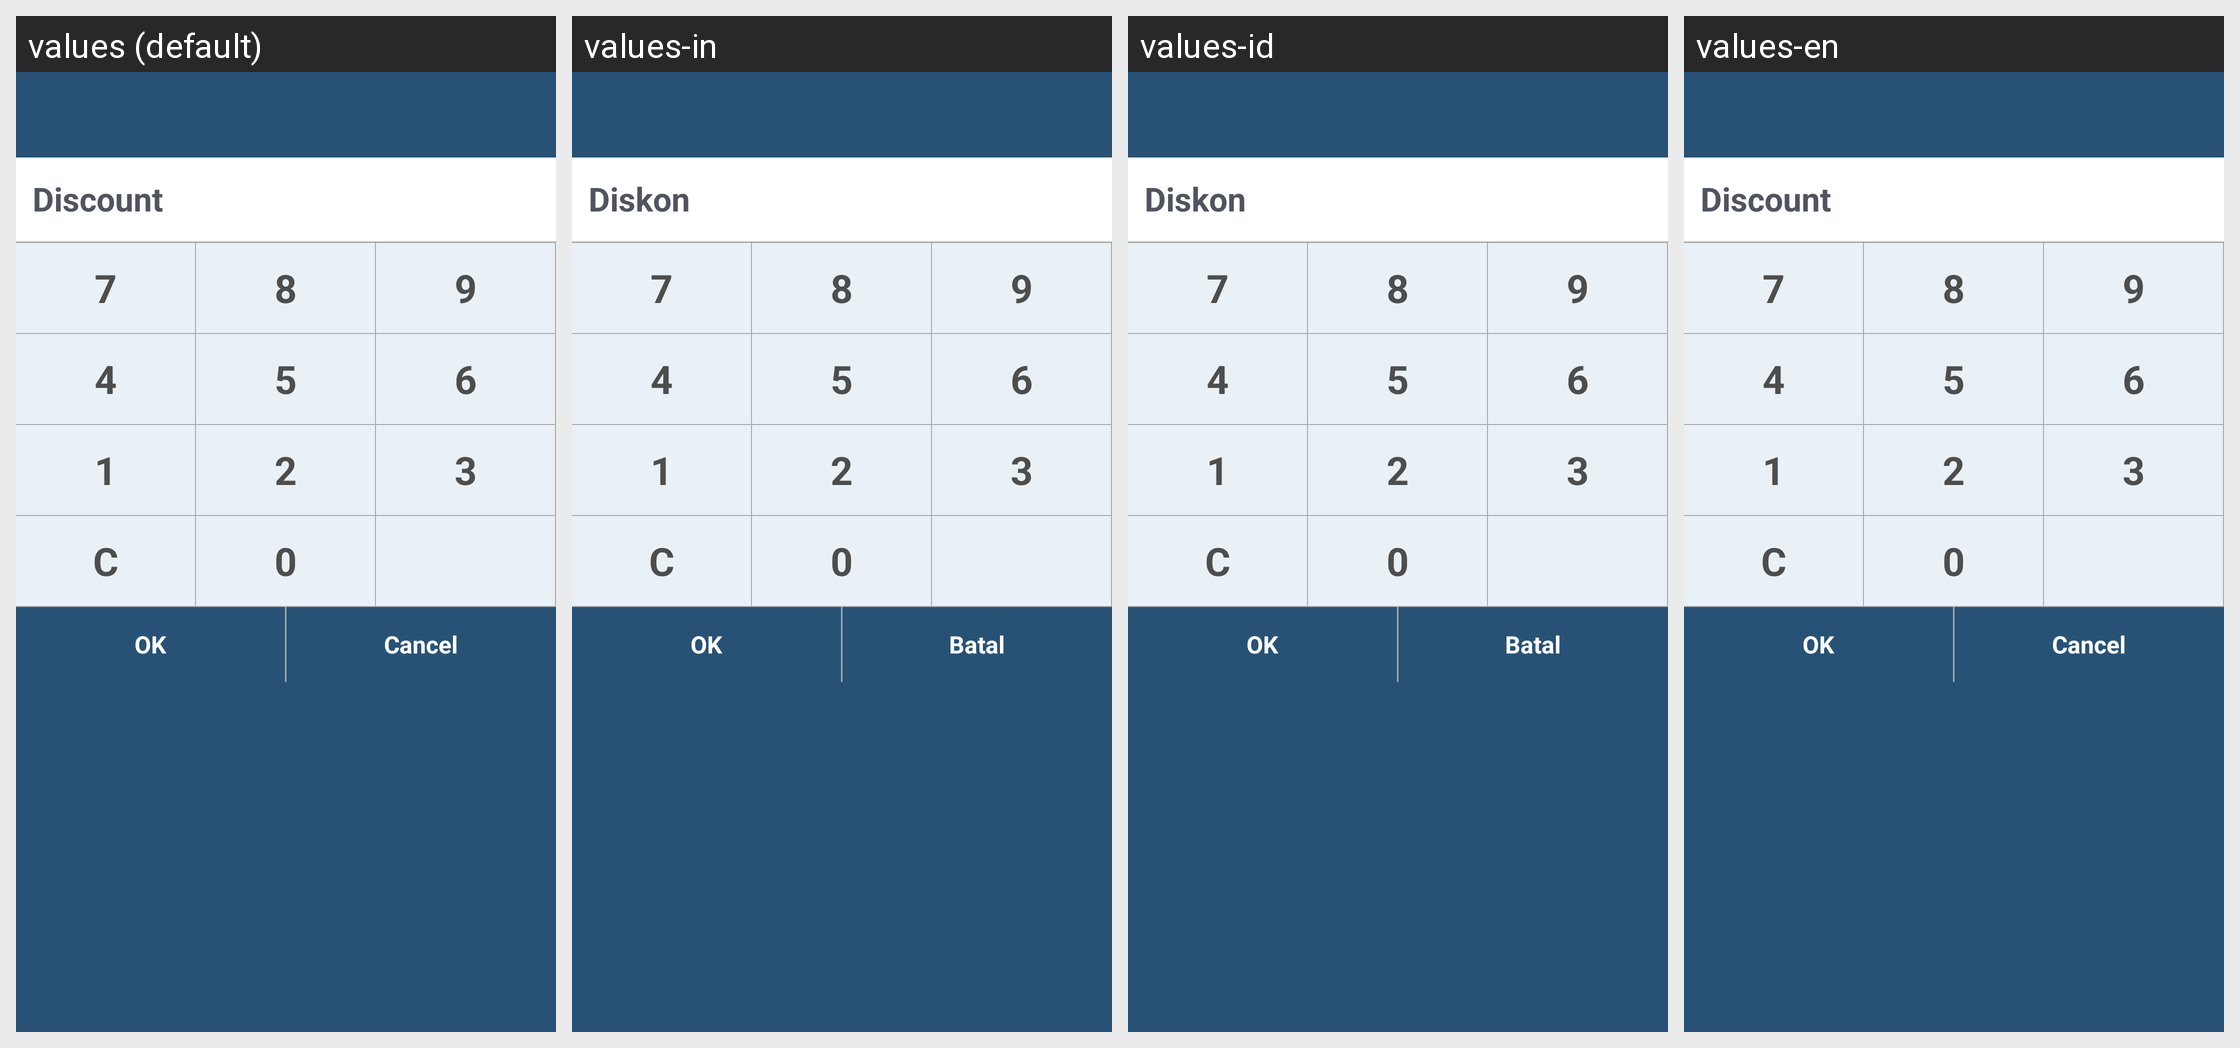

Here is an Android app screen in its default locale and in the app's own translations. Write out the translated-string differences for the strings that appear on this screen.
Android screen res/layout/cashier_discount_amount_fragment.xml rendered under 4 locales, left to right: values (default), values-in, values-id, values-en. Device: Nexus 5 (rendered at 1080×1920; each locale shown at half size, 540×960, under a caption strip naming it); theme app_theme.
Strings drawn on this screen, with the default value and each locale's value (text and hints the layout hard-codes, and strings that could not be matched under every locale, appear in the picture but are not listed):

discount
  values: Discount
  values-in: Diskon
  values-id: Diskon
  values-en: Discount

number_7
  values: 7
  values-in: 7
  values-id: 7
  values-en: 7

number_8
  values: 8
  values-in: 8
  values-id: 8
  values-en: 8

number_9
  values: 9
  values-in: 9
  values-id: 9
  values-en: 9

number_4
  values: 4
  values-in: 4
  values-id: 4
  values-en: 4

number_5
  values: 5
  values-in: 5
  values-id: 5
  values-en: 5

number_6
  values: 6
  values-in: 6
  values-id: 6
  values-en: 6

number_1
  values: 1
  values-in: 1
  values-id: 1
  values-en: 1

number_2
  values: 2
  values-in: 2
  values-id: 2
  values-en: 2

number_3
  values: 3
  values-in: 3
  values-id: 3
  values-en: 3

number_c
  values: C
  values-in: C
  values-id: C
  values-en: C

number_0
  values: 0
  values-in: 0
  values-id: 0
  values-en: 0

ok
  values: OK
  values-in: OK
  values-id: OK
  values-en: OK

cancel
  values: Cancel
  values-in: Batal
  values-id: Batal
  values-en: Cancel
